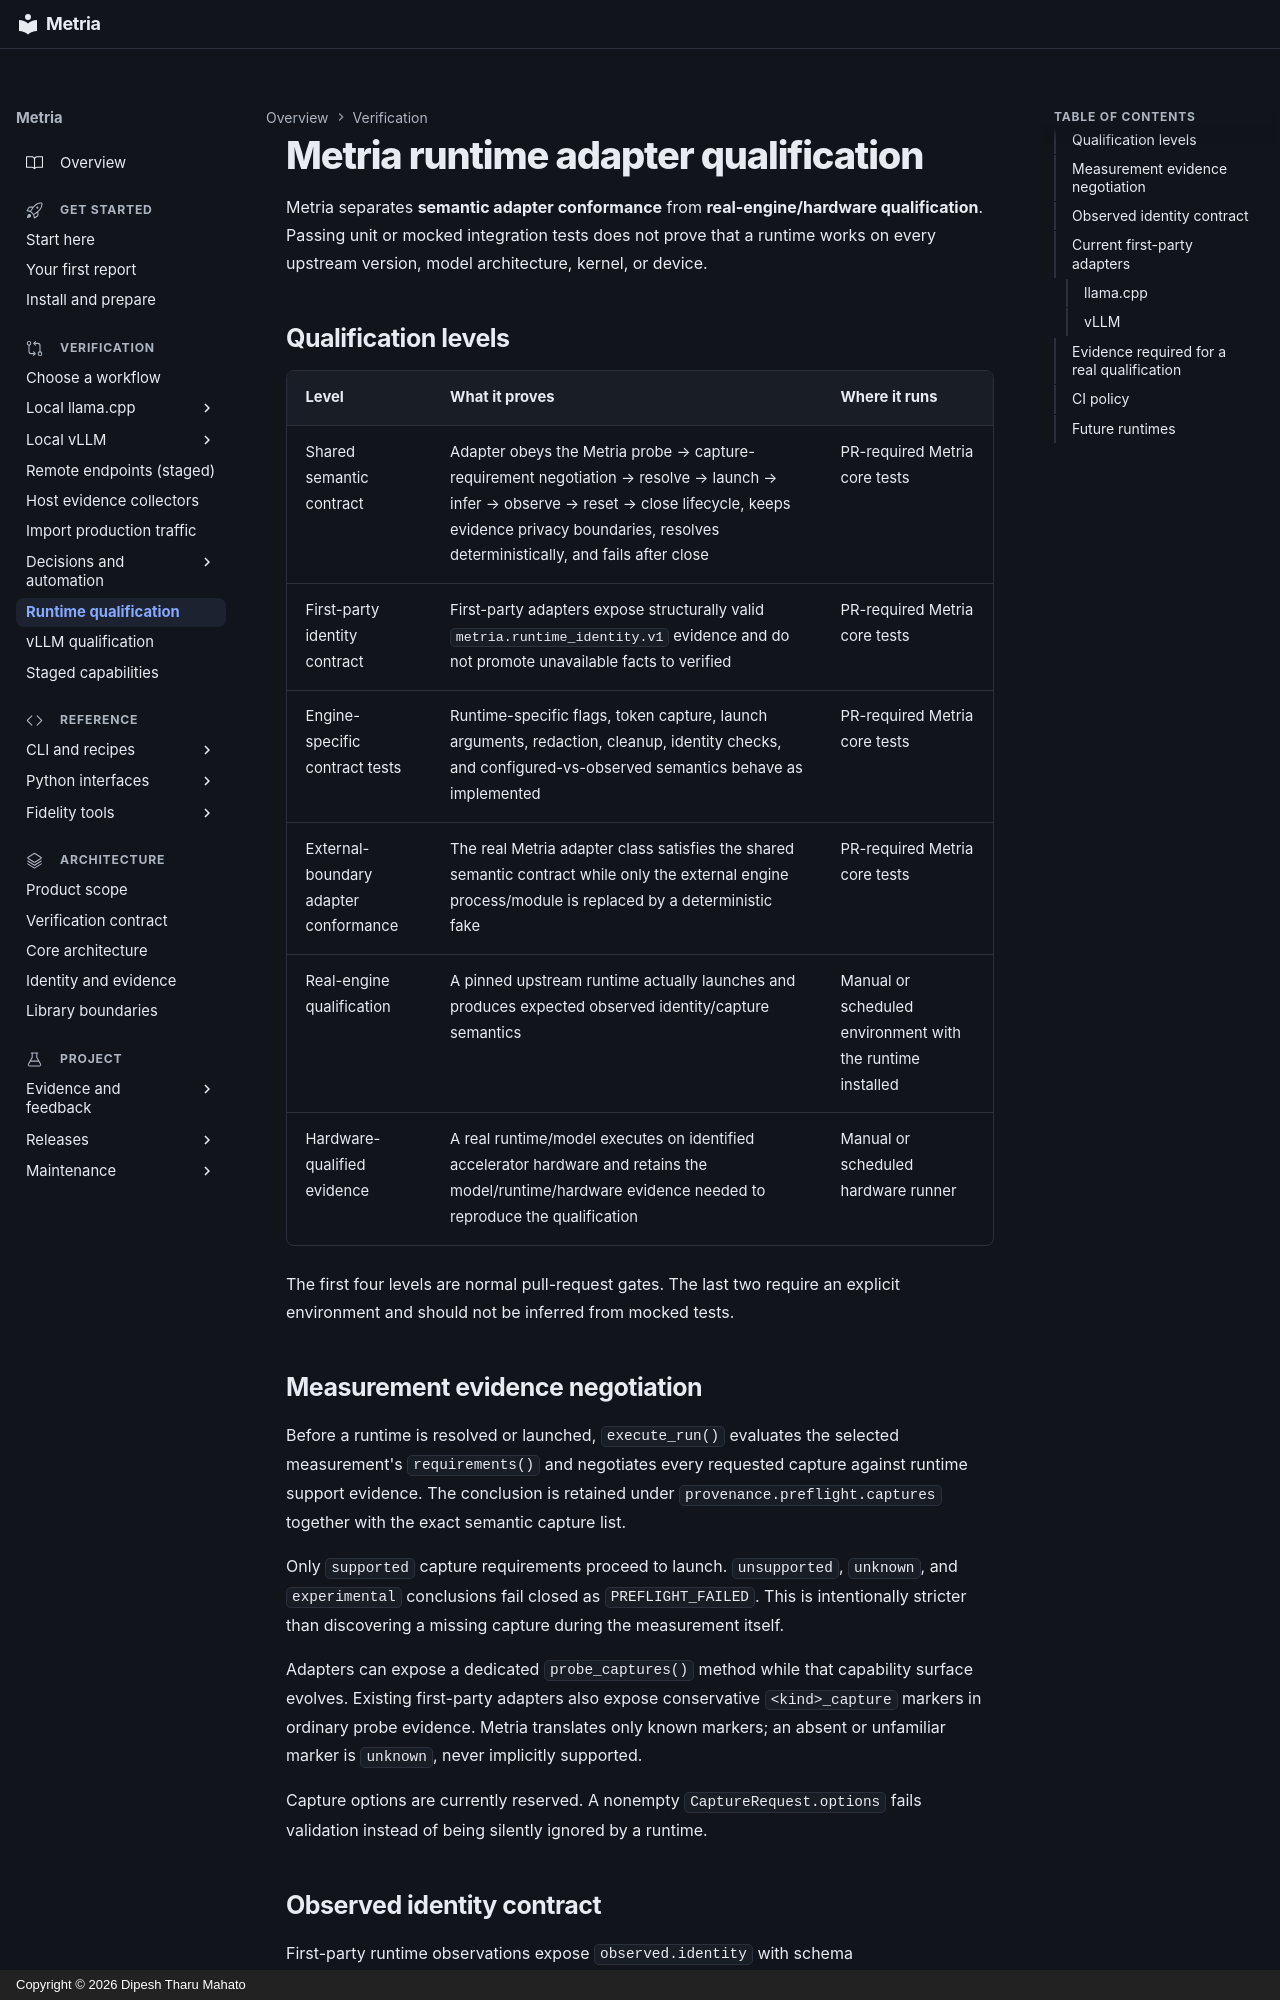

repository: dipeshbabu/metria · page: guides/runtime-qualification/index.html · generator: mkdocs · copyright: Copyright © 2026 Dipesh Tharu Mahato

# Metria runtime adapter qualification

Metria separates **semantic adapter conformance** from **real-engine/hardware
qualification**. Passing unit or mocked integration tests does not prove that a
runtime works on every upstream version, model architecture, kernel, or device.

## Qualification levels

| Level | What it proves | Where it runs |
|---|---|---|
| Shared semantic contract | Adapter obeys the Metria probe → capture-requirement negotiation → resolve → launch → infer → observe → reset → close lifecycle, keeps evidence privacy boundaries, resolves deterministically, and fails after close | PR-required Metria core tests |
| First-party identity contract | First-party adapters expose structurally valid `metria.runtime_identity.v1` evidence and do not promote unavailable facts to verified | PR-required Metria core tests |
| Engine-specific contract tests | Runtime-specific flags, token capture, launch arguments, redaction, cleanup, identity checks, and configured-vs-observed semantics behave as implemented | PR-required Metria core tests |
| External-boundary adapter conformance | The real Metria adapter class satisfies the shared semantic contract while only the external engine process/module is replaced by a deterministic fake | PR-required Metria core tests |
| Real-engine qualification | A pinned upstream runtime actually launches and produces expected observed identity/capture semantics | Manual or scheduled environment with the runtime installed |
| Hardware-qualified evidence | A real runtime/model executes on identified accelerator hardware and retains the model/runtime/hardware evidence needed to reproduce the qualification | Manual or scheduled hardware runner |

The first four levels are normal pull-request gates. The last two require an
explicit environment and should not be inferred from mocked tests.

## Measurement evidence negotiation

Before a runtime is resolved or launched, `execute_run()` evaluates the selected
measurement's `requirements()` and negotiates every requested capture against
runtime support evidence. The conclusion is retained under
`provenance.preflight.captures` together with the exact semantic capture list.

Only `supported` capture requirements proceed to launch. `unsupported`,
`unknown`, and `experimental` conclusions fail closed as `PREFLIGHT_FAILED`.
This is intentionally stricter than discovering a missing capture during the
measurement itself.

Adapters can expose a dedicated `probe_captures()` method while that capability
surface evolves. Existing first-party adapters also expose conservative
`<kind>_capture` markers in ordinary probe evidence. Metria translates only
known markers; an absent or unfamiliar marker is `unknown`, never implicitly
supported.

Capture options are currently reserved. A nonempty `CaptureRequest.options`
fails validation instead of being silently ignored by a runtime.
